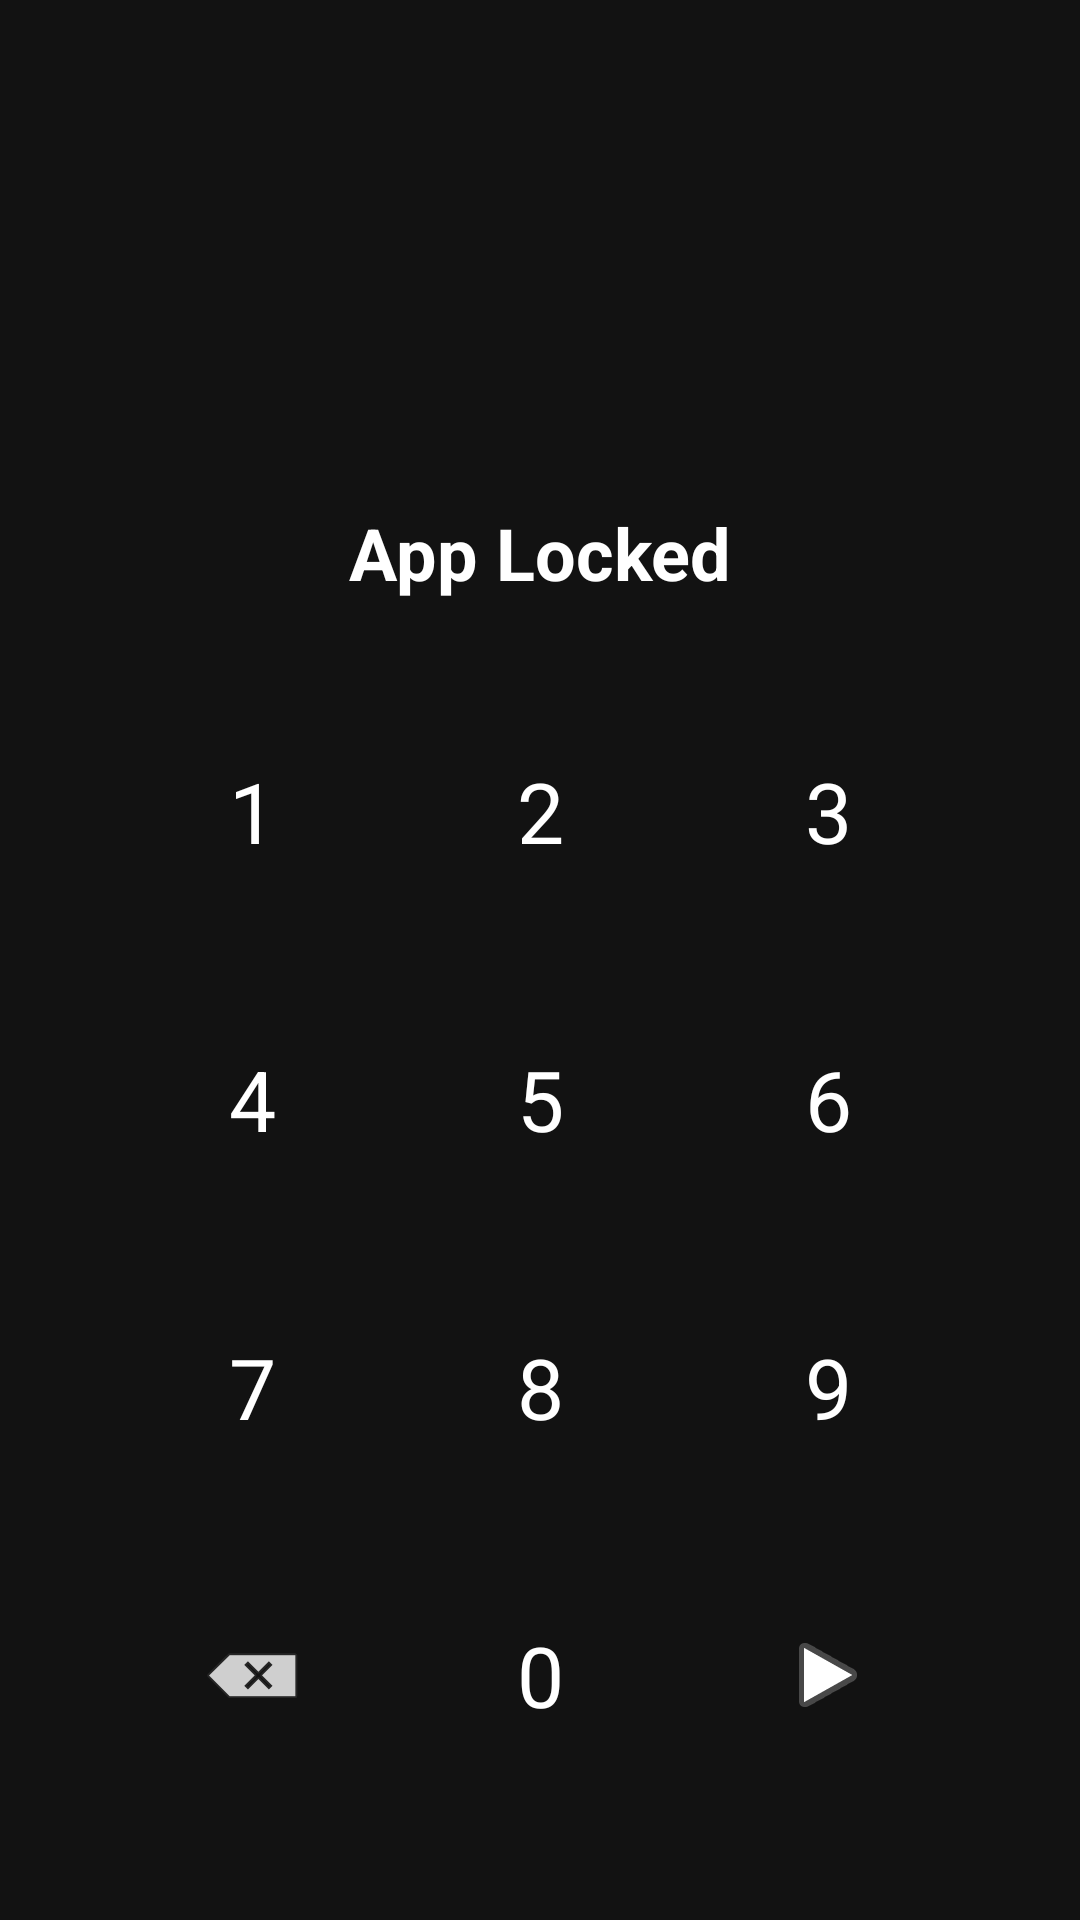

Here is an Android app screen rendered from its layout file. Give the layout XML and the strings, colors and styles it references.
<!-- AndroidManifest.xml: activity theme Theme.AppCompat.NoActionBar -->
<!-- res/layout/activity_lock.xml -->
<?xml version="1.0" encoding="utf-8"?>
<androidx.constraintlayout.widget.ConstraintLayout xmlns:android="http://schemas.android.com/apk/res/android"
    xmlns:app="http://schemas.android.com/apk/res-auto"
    xmlns:tools="http://schemas.android.com/tools"
    android:layout_width="match_parent"
    android:layout_height="match_parent"
    android:background="#121212"
    android:padding="24dp">

    <ImageView
        android:id="@+id/iv_lock_icon"
        android:layout_width="64dp"
        android:layout_height="64dp"
        android:layout_marginTop="64dp"
        android:src="@drawable/ic_launcher"
        app:layout_constraintEnd_toEndOf="parent"
        app:layout_constraintStart_toStartOf="parent"
        app:layout_constraintTop_toTopOf="parent" />

    <TextView
        android:id="@+id/tv_title"
        android:layout_width="wrap_content"
        android:layout_height="wrap_content"
        android:layout_marginTop="16dp"
        android:text="App Locked"
        android:textColor="#FFFFFF"
        android:textSize="24sp"
        android:textStyle="bold"
        app:layout_constraintEnd_toEndOf="parent"
        app:layout_constraintStart_toStartOf="parent"
        app:layout_constraintTop_toBottomOf="@id/iv_lock_icon" />

    <TextView
        android:id="@+id/tv_pin_display"
        android:layout_width="wrap_content"
        android:layout_height="wrap_content"
        android:layout_marginTop="32dp"
        android:letterSpacing="0.5"
        android:textColor="#FFFFFF"
        android:textSize="32sp"
        android:textStyle="bold"
        app:layout_constraintEnd_toEndOf="parent"
        app:layout_constraintStart_toStartOf="parent"
        app:layout_constraintTop_toBottomOf="@id/tv_title"
        tools:text="••••" />

    <GridLayout
        android:id="@+id/grid_pin"
        android:layout_width="wrap_content"
        android:layout_height="wrap_content"
        android:layout_marginTop="32dp"
        android:columnCount="3"
        android:rowCount="4"
        app:layout_constraintBottom_toTopOf="@+id/btn_use_biometric"
        app:layout_constraintEnd_toEndOf="parent"
        app:layout_constraintStart_toStartOf="parent"
        app:layout_constraintTop_toBottomOf="@id/tv_pin_display"
        app:layout_constraintVertical_bias="0.5">

        
        <Button style="@style/PinButtonStyle" android:text="1" android:tag="1"/>
        <Button style="@style/PinButtonStyle" android:text="2" android:tag="2"/>
        <Button style="@style/PinButtonStyle" android:text="3" android:tag="3"/>

        
        <Button style="@style/PinButtonStyle" android:text="4" android:tag="4"/>
        <Button style="@style/PinButtonStyle" android:text="5" android:tag="5"/>
        <Button style="@style/PinButtonStyle" android:text="6" android:tag="6"/>

        
        <Button style="@style/PinButtonStyle" android:text="7" android:tag="7"/>
        <Button style="@style/PinButtonStyle" android:text="8" android:tag="8"/>
        <Button style="@style/PinButtonStyle" android:text="9" android:tag="9"/>

        
        <ImageButton
            android:id="@+id/btn_delete"
            style="@style/PinButtonStyle"
            android:backgroundTint="#00000000"
            android:src="@android:drawable/ic_input_delete"
            app:tint="#FFFFFF" />
        
        <Button style="@style/PinButtonStyle" android:text="0" android:tag="0"/>
        
        <ImageButton
            android:id="@+id/btn_enter"
            style="@style/PinButtonStyle"
            android:backgroundTint="#00000000"
            android:src="@android:drawable/ic_media_play"
            app:tint="#BB86FC" />

    </GridLayout>

    <Button
        android:id="@+id/btn_use_biometric"
        android:layout_width="wrap_content"
        android:layout_height="wrap_content"
        android:layout_marginTop="15dp"
        android:layout_marginBottom="32dp"
        android:backgroundTint="#3700B3"
        android:text="Use Biometric"
        android:textColor="#FFFFFF"
        app:layout_constraintBottom_toBottomOf="parent"
        app:layout_constraintEnd_toEndOf="parent"
        app:layout_constraintStart_toStartOf="parent"
        app:layout_constraintTop_toBottomOf="@id/grid_pin" />

</androidx.constraintlayout.widget.ConstraintLayout>
<!-- resources referenced by this layout -->
<resources>
  <style name="PinButtonStyle" parent="Widget.MaterialComponents.Button.TextButton">
          <item name="android:layout_width">80dp</item>
          <item name="android:layout_height">80dp</item>
          <item name="android:layout_margin">8dp</item>
          <item name="android:textSize">28sp</item>
          <item name="android:textColor">#FFFFFF</item>
          <item name="cornerRadius">40dp</item>
          <item name="android:insetTop">0dp</item>
          <item name="android:insetBottom">0dp</item>
          <item name="android:padding">0dp</item>
          <item name="rippleColor">#BB86FC</item>
      </style>
</resources>
